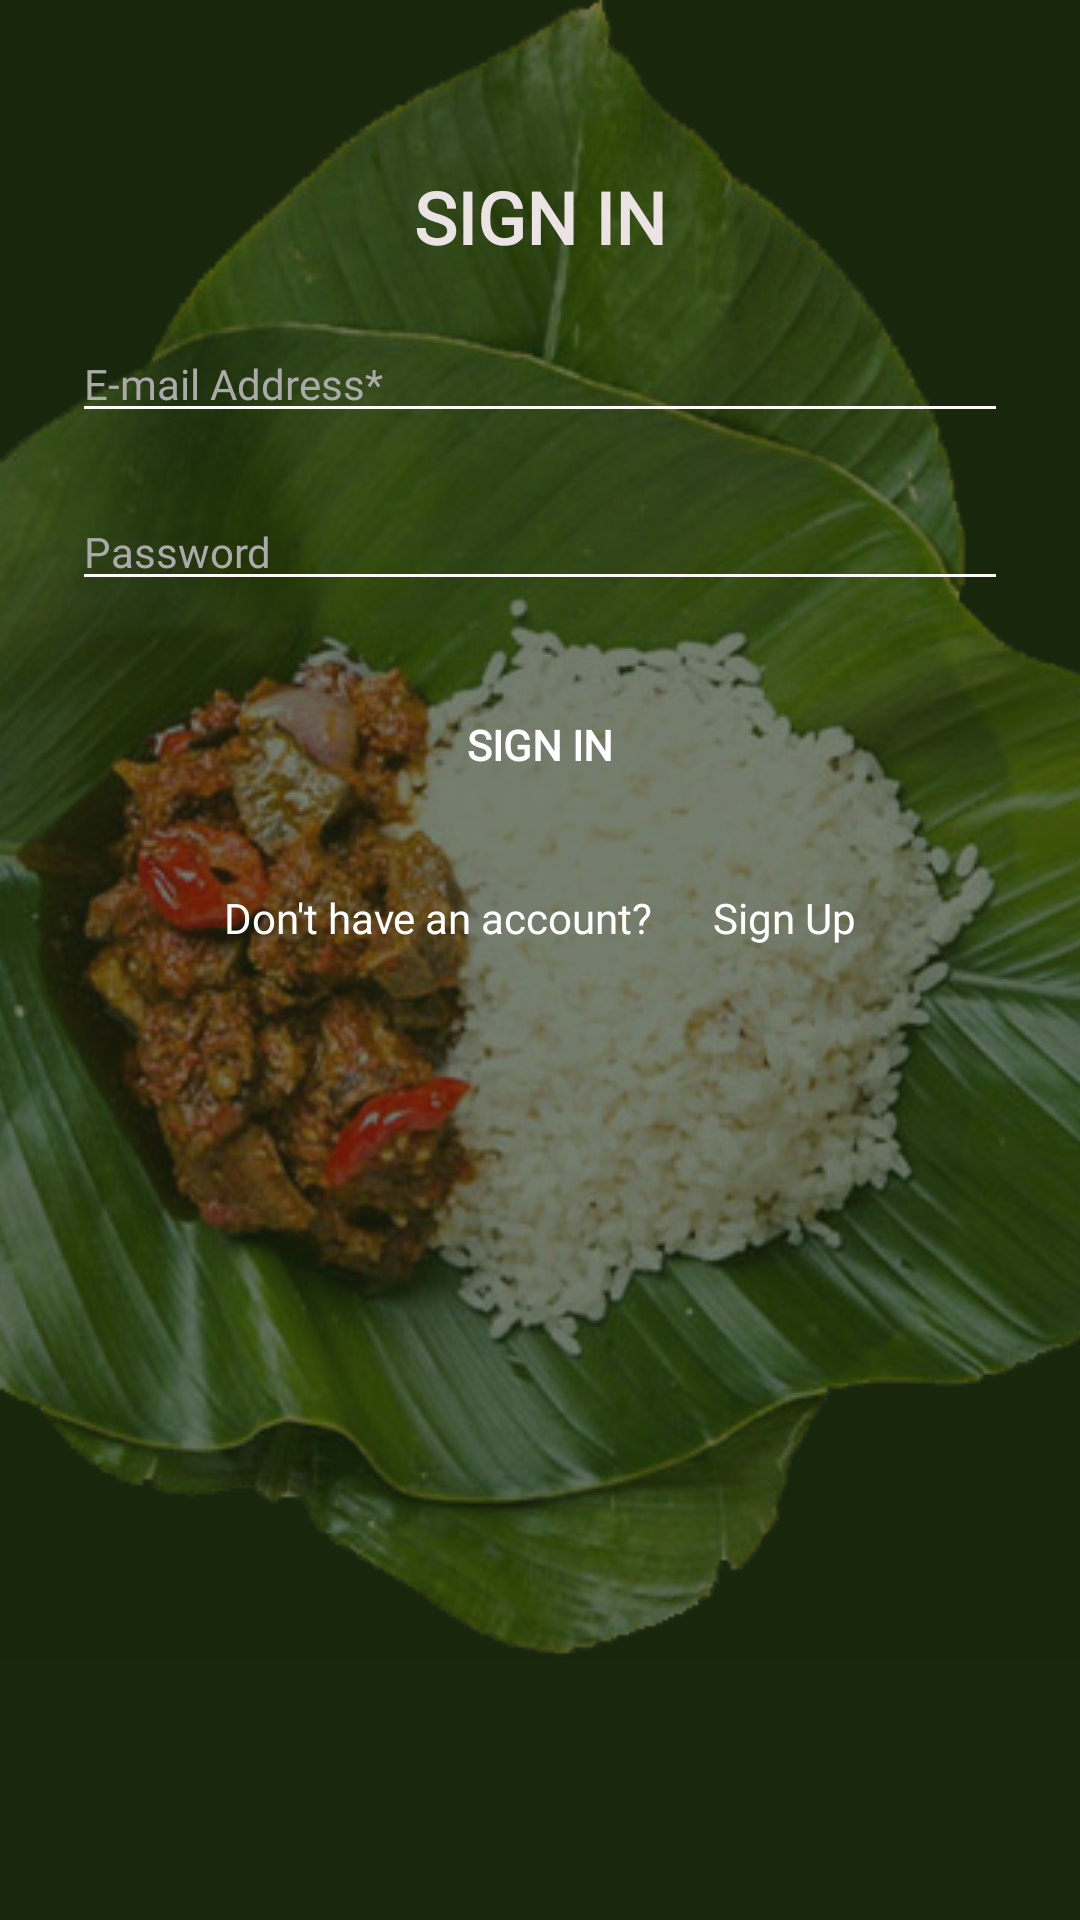

The Android layout XML behind this screen, and the referenced resources:
<!-- AndroidManifest.xml: application theme AppTheme -->
<!-- res/layout/activity_sign_in.xml -->
<?xml version="1.0" encoding="utf-8"?>
<ScrollView xmlns:android="http://schemas.android.com/apk/res/android"
    xmlns:app="http://schemas.android.com/apk/res-auto"
    xmlns:tools="http://schemas.android.com/tools"
    android:layout_width="fill_parent"
    android:layout_height="fill_parent"
    android:background="@color/foodieback"
    android:fitsSystemWindows="true"
    tools:context=".SignIn">


    <LinearLayout
        android:layout_width="match_parent"
        android:layout_height="match_parent"
        android:background="@drawable/centered"
        android:orientation="vertical">

        <LinearLayout
            android:layout_width="match_parent"
            android:layout_height="wrap_content"
            android:layout_gravity="center"
            android:layout_weight="1"
            android:background="#9719270D"
            android:orientation="vertical"
            android:paddingLeft="24dp"
            android:paddingRight="24dp"
            android:paddingTop="56dp">


            <TextView
                android:id="@+id/textView"
                android:layout_width="match_parent"
                android:layout_height="wrap_content"
                android:fontFamily="@font/rumraisin"
                android:gravity="center_horizontal"
                android:paddingBottom="10dp"
                android:text="SIGN IN"
                android:textColor="#ECE4E4"
                android:textSize="24sp"
                android:textStyle="bold" />

            <EditText
                android:id="@+id/editText"
                android:layout_width="match_parent"
                android:layout_height="wrap_content"
                android:layout_marginBottom="10dp"

                android:layout_marginTop="10dp"
                android:backgroundTint="#FDF9F6"
                android:fontFamily="@font/rumraisin"
                android:hint="E-mail Address*"
                android:inputType="textEmailAddress"
                android:textColor="#FDF9F6"
                android:textColorHighlight="#ABFF5722"
                android:textColorHint="@android:color/darker_gray"
                android:textSize="14sp" />

            <EditText
                android:id="@+id/password_in"
                android:layout_width="match_parent"
                android:layout_height="wrap_content"
                android:layout_marginTop="10dp"
                android:backgroundTint="#FDF9F6"
                android:ems="10"
                android:fontFamily="@font/rumraisin"
                android:hint="Password"
                android:inputType="textPassword"
                android:textColor="@android:color/background_light"
                android:textColorHighlight="#ABFF5722"
                android:textColorHint="@android:color/darker_gray"
                android:textSize="14sp" />


            <Button
                android:id="@+id/signin_btn"
                android:layout_width="fill_parent"
                android:layout_height="wrap_content"
                android:layout_marginBottom="24dp"
                android:layout_marginTop="24dp"
                android:background="@drawable/sign_up_rounded"
                android:backgroundTint="#ABFF5722"
                android:fontFamily="@font/rumraisin"
                android:padding="12dp"
                android:text="SIGN IN"
                android:textColor="@android:color/background_light"
                android:textStyle="bold" />

            <LinearLayout
                android:layout_width="match_parent"
                android:layout_height="wrap_content"
                android:gravity="center_horizontal"
                android:orientation="horizontal">

                <TextView
                    android:id="@+id/textView4"
                    android:layout_width="wrap_content"
                    android:layout_height="wrap_content"
                    android:layout_marginRight="10dp"
                    android:fontFamily="@font/rumraisin"
                    android:text="Don't have an account?"
                    android:textColor="@android:color/background_light" />

                <TextView
                    android:id="@+id/textView6"
                    android:layout_width="wrap_content"
                    android:layout_height="wrap_content"
                    android:layout_marginLeft="10dp"
                    android:backgroundTint="#FF5722"
                    android:fontFamily="@font/rumraisin"
                    android:text="Sign Up"
                    android:textColor="@android:color/background_light" />
            </LinearLayout>

            <ProgressBar
                android:id="@+id/progressBar2"
                style="?android:attr/progressBarStyle"
                android:layout_width="wrap_content"
                android:layout_height="wrap_content"
                android:indeterminate="true"
                android:visibility="invisible" />


        </LinearLayout>


    </LinearLayout>


</ScrollView>
<!-- resources referenced by this layout -->
<resources>
  <color name="foodieback">#19270D</color>
  <!-- drawable centered (drawable) -->
  <?xml version="1.0" encoding="utf-8"?>
  <bitmap xmlns:android="http://schemas.android.com/apk/res/android"
      android:src="@drawable/food_on_a_leaf"
      android:gravity="center"/>
  <style name="AppTheme" parent="Theme.AppCompat.Light.DarkActionBar">
          
          <item name="colorPrimary">#000000</item>
          <item name="colorPrimaryDark">#0E0D0D</item>
          <item name="colorAccent">@color/colorAccent</item>
      </style>
  <!-- drawable food_on_a_leaf: png bitmap (drawable, 444359 bytes) -->
  <color name="colorAccent">#D81B60</color>
</resources>
